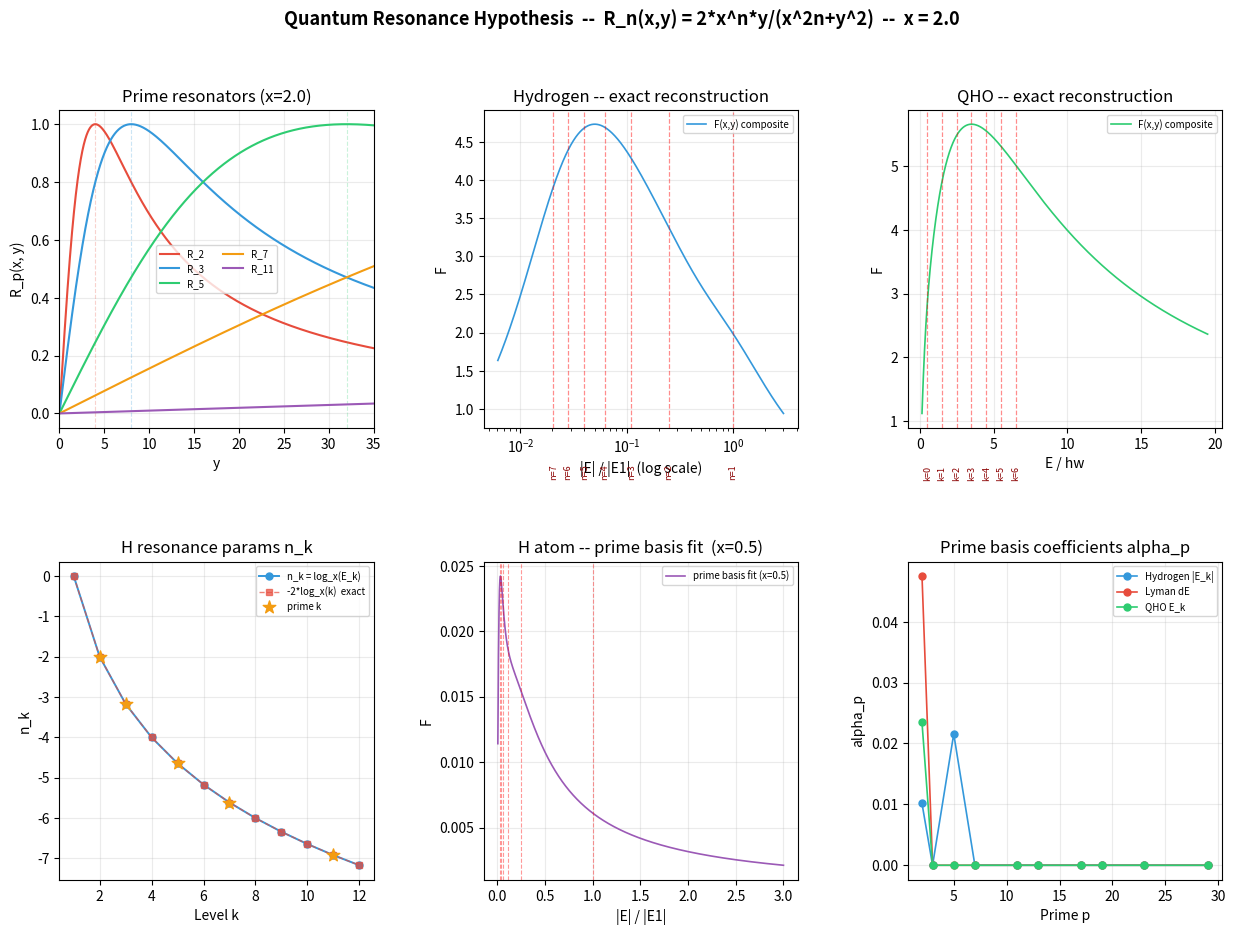
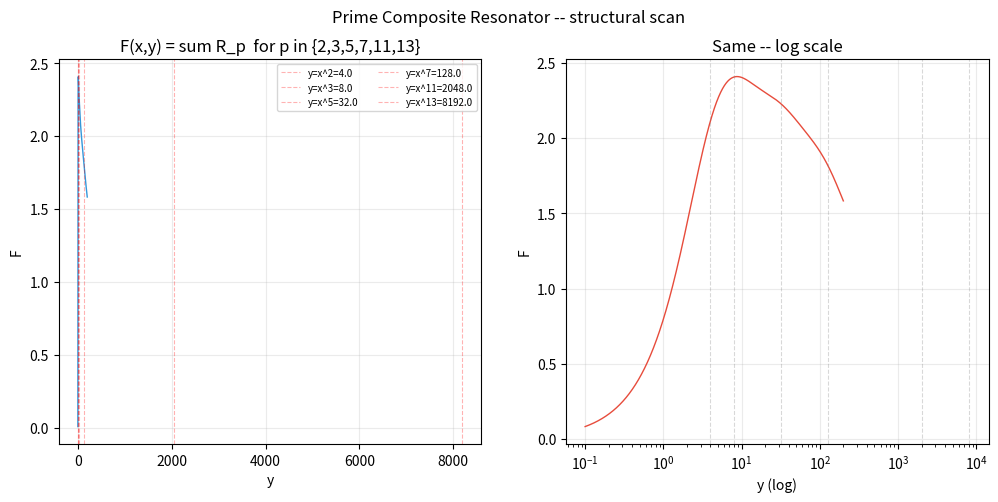
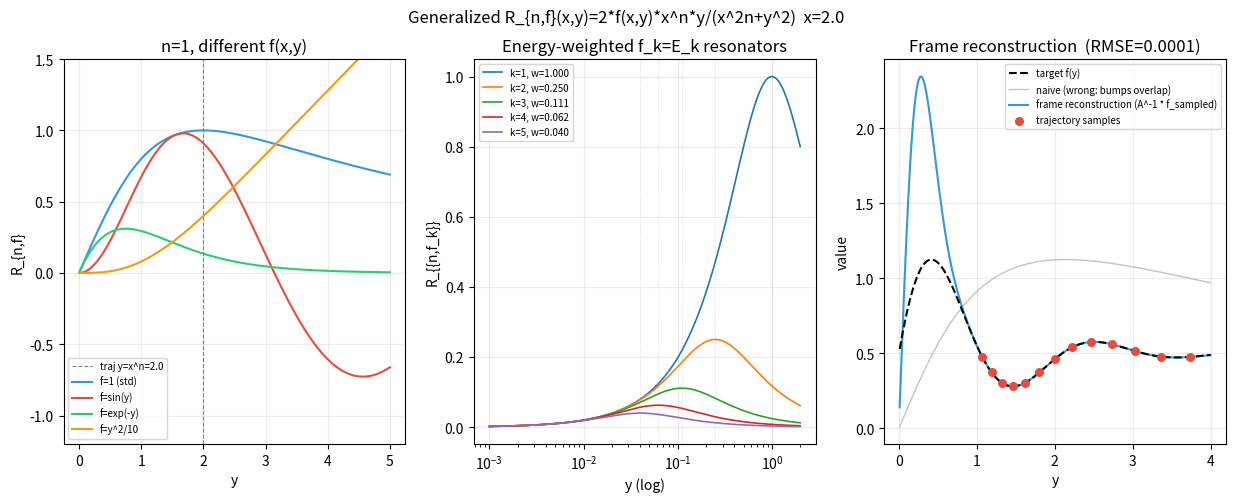

Here is the Python script that generated these plots, in order:
#!/usr/bin/env python3
# -*- coding: utf-8 -*-
"""
quantum_resonance_test.py
==========================
Tests the hypothesis: can composite resonators model atomic energy spectra?
Also introduces the GENERALIZED resonator with arbitrary amplitude function.

--- STANDARD RESONATOR ---
    R_n(x, y) = 2 * x^n * y / (x^(2n) + y^2)
    - peak = 1 at y = x^n  (logical bit 1 on trajectory)
    - R_n + (1-R_n) = 1  (structural closure)

--- GENERALIZED RESONATOR ---
    The "2" is a normalization constant (inverse of peak 1/2 in literature form).
    Replace it with 2*f(x,y) to encode any function f:

    R_{n,f}(x,y) = 2 * f(x,y) * x^n * y / (x^(2n) + y^2)

    On trajectory y = x^n:
      R_{n,f}(x, x^n) = f(x, x^n)   <-- resonator EVALUATES f at trajectory crossing

    Composite:
      F(x,y) = sum_k  R_{n_k, f_k}(x,y)
      F(x, x^{n_j}) ~= f_j(x^{n_j})  (when trajectories well-separated)

    This is the trajectory-space analog of Shannon sampling:
    f sampled at trajectory grid {x^{n_k}} => encoded in resonator superposition.

    For quantum mechanics: f_k(E) = |psi_k(E)|^2 encodes wavefunction probability.
    The n_k grid (prime, integer, or arbitrary) defines the trajectory skeleton;
    f_k carries the physics.

Tests:
  1. INVERSE PROBLEM     -- what n_k encode a spectrum exactly
  2. RECONSTRUCTION      -- analytic verification R_{n_k}(x, E_k) = 1
  3. FORWARD / PRIME BASIS -- prime resonators as fitting basis
  4. BASE SEARCH         -- consistent x for prime encoding of H
  5. GENERALIZED DEMO    -- f-resonators encoding hydrogen |psi|^2

Usage:
    python quantum_resonance_test.py
    python quantum_resonance_test.py --x 2.718   # use e as base
    python quantum_resonance_test.py --save       # save plots to PNG
"""

import argparse
from fractions import Fraction

import numpy as np
import matplotlib.pyplot as plt
import matplotlib.gridspec as gridspec
from scipy.optimize import nnls
from scipy.signal import find_peaks


# ===================================================================
#  RESONANCE MODEL
# ===================================================================

def R(n, x, y):
    """
    Extended resonance function.
    R_n(x, y) = 2 * x^n * y / (x^(2n) + y^2)
    Peak = 1 at y = x^n.
    """
    xn = float(x) ** float(n)
    return 2.0 * xn * y / (xn**2 + y**2 + 1e-300)


def composite(ns, alphas, x, y):
    """F(x,y) = sum_k alpha_k * R_{n_k}(x,y)"""
    return sum(a * R(n, x, y) for a, n in zip(alphas, ns))


def trajectory_peak(n, x):
    """y-value where R_n(x, .) peaks."""
    return float(x) ** float(n)


# ===================================================================
#  GENERALIZED RESONATOR
# ===================================================================

def R_gen(n, x, y, f):
    """
    Generalized resonator:
      R_{n,f}(x,y) = 2 * f(x,y) * x^n * y / (x^2n + y^2)

    On trajectory y = x^n:
      R_{n,f}(x, x^n) = f(x, x^n)

    f is any callable f(x, y) -> float or array.
    Standard R_n is recovered with f(x,y) = 1.
    """
    xn = float(x) ** float(n)
    gate = 2.0 * xn * y / (xn**2 + y**2 + 1e-300)   # standard R_n
    return f(x, y) * gate


def composite_gen(ns, x, y, f_list):
    """
    Generalized composite: sum_k R_{n_k, f_k}(x, y).
    f_list: list of callables, one per n in ns.
    """
    return sum(R_gen(n, x, y, f) for n, f in zip(ns, f_list))


def verify_generalized(n, x, f):
    """
    Analytic check: R_{n,f}(x, x^n) should equal f(x, x^n).
    Returns (expected, got, error).
    """
    yn = float(x) ** float(n)
    expected = f(x, yn)
    got = R_gen(n, x, np.array([yn]), f)[0]
    return expected, got, abs(expected - got)


# ===================================================================
#  PHYSICAL SPECTRA
# ===================================================================

def hydrogen_levels(n_max=10):
    """
    |E_n| = 1/n^2  (normalized so |E_1| = 1 = 13.6 eV).
    Returns (n_indices, energies).
    """
    n = np.arange(1, n_max + 1, dtype=float)
    return n, 1.0 / n**2


def lyman_series(n_max=8):
    """
    Hydrogen Lyman emission lines (transitions n->1).
    dE_n = 1 - 1/n^2,  normalized to ionization limit = 1.
    """
    n = np.arange(2, n_max + 1, dtype=float)
    return n, 1.0 - 1.0 / n**2


def qho_levels(n_max=8):
    """
    Quantum harmonic oscillator: E_k = k + 0.5.
    Returns (k_indices, energies).
    """
    k = np.arange(0, n_max, dtype=float)
    return k, k + 0.5


# ===================================================================
#  UTILITIES
# ===================================================================

def primes_sieve(limit):
    """Return array of primes <= limit."""
    s = np.ones(limit + 1, dtype=bool)
    s[:2] = False
    for i in range(2, int(limit**0.5) + 1):
        if s[i]:
            s[i*i::i] = False
    return np.where(s)[0]


def encode(energies, x):
    """n_k = log_x(E_k) -- resonance parameter placing peak at E_k."""
    return np.log(np.array(energies, dtype=float)) / np.log(float(x))


def rat_approx(v, denom=30):
    """Closest rational with denominator <= denom."""
    return Fraction(v).limit_denominator(denom)


# ===================================================================
#  INVERSE PROBLEM
# ===================================================================

def inverse_problem(x=2.0):
    sep = "=" * 62
    print("\n" + sep)
    print("  INVERSE PROBLEM  --  resonance params for atomic spectra")
    print(sep)
    print("  Base x = {}".format(x))

    for label, (k_arr, E) in [
        ("Hydrogen |E_k| = 1/k^2",  hydrogen_levels(8)),
        ("Lyman dE_k = 1-1/k^2",    lyman_series(8)),
        ("QHO E_k = k+0.5",         qho_levels(8)),
    ]:
        nk = encode(E, x)
        print("\n  [{}]".format(label))
        print("  {:>3}  {:>10}  {:>10}  {:>12}  {:>5}".format(
              "k", "E_k", "n_k", "rat.approx", "int?"))
        print("  " + "-" * 48)
        for k, e, n in zip(k_arr, E, nk):
            frac = rat_approx(n)
            is_int = "ok" if abs(n - round(n)) < 1e-9 else ""
            print("  {:>3}  {:>10.5f}  {:>10.5f}  {:>12}  {:>5}".format(
                  int(k), e, n, str(frac), is_int))

    print("\n  --- Key observation (hydrogen, x=2) ---")
    _, E_H = hydrogen_levels(10)
    nk = encode(E_H, 2.0)
    print("  n_k = log2(1/k^2) = -2*log2(k)")
    print("  -> For k = 2^m:   n_k = -2m  (exact negative even integers)")
    print("  -> For k = prime: n_k is generally irrational")
    print()
    for m in range(4):
        k = 2**m
        n_exact = -2.0 * np.log2(max(k, 1))
        note = "  <- integer" if abs(n_exact - round(n_exact)) < 1e-9 else ""
        print("  k={:>2}=2^{}: n_k = {:.6f}{}".format(k, m, n_exact, note))


# ===================================================================
#  RECONSTRUCTION TEST
# ===================================================================

def reconstruction_test(x=2.0, n_pts=80000):
    """
    Analytic check: R_{n_k}(x, E_k) = 1 for all k by construction.
    Also builds F(x,y) for visualization.
    """
    sep = "=" * 62
    print("\n" + sep)
    print("  RECONSTRUCTION TEST  --  analytic verification")
    print(sep)
    print("  R_{{n_k}}(x, E_k) should equal 1 for every k")

    results = {}
    for label, (k_arr, E) in [
        ("Hydrogen",  hydrogen_levels(7)),
        ("QHO",       qho_levels(7)),
    ]:
        nk = encode(E, x)
        alphas = np.ones(len(nk))

        errors = [abs(R(n, x, e) - 1.0) for n, e in zip(nk, E)]
        max_err = max(errors)
        status = "PASS" if max_err < 1e-9 else "FAIL"
        print("\n  [{}]  max |R_{{n_k}}(x, E_k) - 1| = {:.2e}  ({})".format(
              label, max_err, status))

        # Log-spaced y scan so closely-spaced small-E peaks stay resolved
        y_lo = max(E.min() * 0.3, 1e-4)
        y_hi = E.max() * 3.0
        y = np.exp(np.linspace(np.log(y_lo), np.log(y_hi), n_pts))
        F = composite(nk, alphas, x, y)

        min_dist = max(int(n_pts / (len(E) * 4)), 20)
        peaks_idx, _ = find_peaks(F, height=0.3, distance=min_dist)
        found = y[peaks_idx] if len(peaks_idx) else np.array([])

        results[label] = (y, F, E, found)

    return results


# ===================================================================
#  FORWARD PROBLEM -- PRIME BASIS FITTING
# ===================================================================

def prime_basis_fit(target_energies, x=2.0, n_primes=12, n_pts=20000):
    """
    Fit target spectrum using prime-indexed resonators as basis.
    Minimises ||A*alpha - b|| s.t. alpha >= 0.
    """
    primes = primes_sieve(60)[:n_primes].astype(float)
    y_lo = target_energies.min() * 0.3
    y_hi = target_energies.max() * 3.0
    y = np.linspace(y_lo, y_hi, n_pts)

    A = np.column_stack([R(p, x, y) for p in primes])

    b = np.zeros(n_pts)
    for E in target_energies:
        sigma = 0.005 * E
        b += np.exp(-0.5 * ((y - E) / sigma)**2)
    b /= (b.max() + 1e-12)

    alpha, residual = nnls(A, b)
    fitted = A @ alpha
    return primes, alpha, fitted, y, residual


def forward_problem(x=2.0):
    """
    At x=2: prime resonators peak at y=4,8,32,... -- above H range (0,1].
    At x=0.5: prime resonators peak at y=0.25,0.125,0.03125,...
               -- overlaps H range!
    Key: p=2 -> y=0.25 = E_2 (hydrogen n=2, exact match).
    """
    sep = "=" * 62
    print("\n" + sep)
    print("  FORWARD PROBLEM  --  prime resonator basis fitting")
    print(sep)

    summary = {}

    # Hydrogen at x=0.5: prime peaks in the right range
    print("\n  [x=0.5]  R_p(0.5,y) peaks at y=0.5^p -- inside H energy range")
    _, E_H = hydrogen_levels(6)
    primes_h, alpha_h, fitted_h, y_h, res_h = prime_basis_fit(E_H, x=0.5, n_primes=10)
    active = [(int(p), round(a, 4), trajectory_peak(p, 0.5))
              for p, a in zip(primes_h, alpha_h) if a > 1e-4]
    print("  Hydrogen  residual = {:.5f}".format(res_h))
    print("  {:>4}  {:>8}  {:>14}  {:>10}  {:>8}".format(
          "p", "alpha_p", "peak y=0.5^p", "H target", "error %"))
    print("  " + "-" * 50)
    _, E_all = hydrogen_levels(10)
    for p, a, peak in active:
        nearest = E_all[np.argmin(np.abs(E_all - peak))]
        rel_err = abs(peak - nearest) / nearest * 100
        bar = "#" * min(int(a * 50), 35)
        print("  {:>4}  {:>8.4f}  {:>14.6f}  {:>10.6f}  {:>6.2f}%  {}".format(
              p, a, peak, nearest, rel_err, bar))
    summary["Hydrogen |E_k|"] = (primes_h, alpha_h, fitted_h, y_h, E_H)

    # Lyman at x=0.5
    _, E_L = lyman_series(6)
    primes_l, alpha_l, fitted_l, y_l, res_l = prime_basis_fit(E_L, x=0.5, n_primes=10)
    summary["Lyman dE"] = (primes_l, alpha_l, fitted_l, y_l, E_L)

    # QHO at user x
    print("\n  [x={}]  QHO E_k = k+0.5".format(x))
    _, E_Q = qho_levels(6)
    primes_q, alpha_q, fitted_q, y_q, res_q = prime_basis_fit(E_Q, x=x, n_primes=10)
    active_q = [(int(p), round(a, 4)) for p, a in zip(primes_q, alpha_q) if a > 1e-4]
    print("  residual = {:.5f}".format(res_q))
    for p, a in active_q:
        bar = "#" * min(int(a * 30), 40)
        print("    p={:>3}: alpha={:.4f}  {}".format(p, a, bar))
    summary["QHO E_k"] = (primes_q, alpha_q, fitted_q, y_q, E_Q)

    return summary


# ===================================================================
#  BASE SEARCH
# ===================================================================

def base_search():
    """
    For each (k, p_k) pair: find x such that x^{p_k} = E_k = 1/k^2.
    If consistent x exists across all k, prime resonators encode H exactly.
    """
    sep = "=" * 62
    print("\n" + sep)
    print("  BASE SEARCH  --  x s.t. x^{{p_k}} = E_k = 1/k^2")
    print(sep)
    print("  (consistent x => prime resonators encode H at that base)\n")

    primes = primes_sieve(50)
    _, E_H = hydrogen_levels(10)

    print("  {:>3}  {:>5}  {:>8}  {:>18}  {:>8}".format(
          "k", "p_k", "E_k", "x = E_k^(1/p_k)", "ln x"))
    print("  " + "-" * 48)

    x_vals = []
    for k, (E, p) in enumerate(zip(E_H, primes), start=1):
        xk = E ** (1.0 / p)
        x_vals.append(xk)
        print("  {:>3}  {:>5}  {:>8.5f}  {:>18.8f}  {:>8.5f}".format(
              k, int(p), E, xk, np.log(xk)))

    x_arr = np.array(x_vals)
    print("\n  Range: [{:.6f}, {:.6f}]".format(x_arr.min(), x_arr.max()))
    print("  Std deviation: {:.6f}".format(x_arr.std()))
    if x_arr.std() < 0.01:
        print("  -> CONSISTENT x found -- prime resonators encode hydrogen!")
    else:
        print("  -> No consistent x -- H does not align with prime exponents.")
        print("     Structural encoding still works (n_k = log_x(E_k) always).")


# ===================================================================
#  HYDROGEN WAVEFUNCTIONS (radial, normalized)
# ===================================================================

def hydrogen_radial_prob(n, r):
    """
    |psi_{n,0,0}(r)|^2 * 4*pi*r^2  (s-orbital radial probability density).
    r in units of Bohr radius a0.  Normalized so integral = 1.
    """
    from math import factorial
    # Associated Laguerre L_{n-1}^1(2r/n) via scipy if available, else direct
    # For s-orbitals: psi_{n00}(r) = R_{n0}(r) * Y_00
    # R_{n0}(r) = -sqrt((2/(n*a0))^3 * (n-1)!/(2n*n!)^3) * e^{-r/n} * L_{n-1}^1(2r/n)
    # Using normalized form from Griffiths:
    x = 2.0 * r / n
    # Laguerre polynomial L_{n-1}^{1}(x) via recurrence
    if n == 1:
        L = 1.0
    elif n == 2:
        L = 2.0 - x
    elif n == 3:
        L = 0.5*(x**2 - 8*x + 12)
    elif n == 4:
        L = (-x**3 + 18*x**2 - 96*x + 144) / 6.0
    else:
        # scipy fallback
        try:
            from scipy.special import eval_genlaguerre
            L = eval_genlaguerre(n-1, 1, x)
        except Exception:
            L = 1.0
    # R_{n0}(r) = -sqrt(4/n^4) * e^{-r/n} * L  (unnorm, s-wave)
    # Probability density P(r) = r^2 * |R_{n0}|^2  (radial)
    norm_factor = 4.0 / n**4
    psi_r = np.sqrt(norm_factor) * np.exp(-r / n) * L
    return r**2 * psi_r**2   # radial probability density (not normalized here)


# ===================================================================
#  GENERALIZED RESONATOR DEMO
# ===================================================================

def generalized_demo(x=2.0):
    """
    Demonstrates generalized resonator R_{n,f}:
      - Encodes hydrogen radial probability density |psi_n(r)|^2
      - Resonance parameter n_k selected so trajectory hits each E_k
      - Amplitude function f_k(x,y) = |psi_k(y/E_1)|^2 (scaled)
      - Shows that F(x,y) traces the quantum probability landscape
    """
    sep = "=" * 62
    print("\n" + sep)
    print("  GENERALIZED RESONATOR  --  f-resonators demo")
    print(sep)
    print("  R_{{n,f}}(x,y) = 2*f(x,y)*x^n*y/(x^2n+y^2)")
    print("  On trajectory y=x^n:  R_{{n,f}}(x,x^n) = f(x, x^n)")

    # Analytic verification for a few f functions
    print("\n  Analytic check  R_{{n,f}}(x, x^n) = f(x, x^n):")
    print("  {:>4}  {:>20}  {:>12}  {:>12}  {:>10}".format(
          "n", "f(x, x^n) expected", "got", "error", "status"))
    print("  " + "-" * 62)

    test_cases = [
        ("f=sin(y)",   lambda xx, yy: np.sin(yy)),
        ("f=y^2",      lambda xx, yy: yy**2),
        ("f=exp(-y)",  lambda xx, yy: np.exp(-yy)),
        ("f=log(y+1)", lambda xx, yy: np.log(yy + 1.0)),
        ("f=1 (std)",  lambda xx, yy: np.ones_like(yy) if hasattr(yy,'__len__') else 1.0),
    ]

    for fname, f in test_cases:
        for n_test in [1.0, 2.0, -1.0]:
            expected, got, err = verify_generalized(n_test, x, f)
            status = "ok" if err < 1e-12 else "FAIL"
            print("  {:>4}  {:>20}  {:>12.6f}  {:>12.6f}  {:>10}".format(
                  int(n_test), "{} = {:.4f}".format(fname, expected), got, err, status))
        print()

    # Demo: encode hydrogen radial probability density
    print("  --- Hydrogen |psi_n|^2 encoded as f-resonator superposition ---")
    print("  Amplitude function: f_k(x,y) = P_k(y)  (radial prob. density)")
    print("  Trajectory n_k: encodes level k  (n_k = log_x(E_k))")

    _, E_H = hydrogen_levels(4)
    nk_H = encode(E_H, x)

    # Build f_k: for level k, map y -> radial coordinate via E_k
    # Use r = y / E_k * n_k (scaled so peak of psi is visible)
    f_list = []
    for k_idx, (n_res, E) in enumerate(zip(nk_H, E_H)):
        n_quantum = k_idx + 1
        def make_f(nq):
            def f(xx, yy):
                r = np.abs(yy) * nq**2 * 10  # scale y to Bohr radius range
                return hydrogen_radial_prob(nq, r) * 50  # amplitude scaling
            return f
        f_list.append(make_f(n_quantum))

    # Evaluate composite on trajectory points
    print("\n  {:>4}  {:>10}  {:>12}  {:>12}  {:>12}".format(
          "k", "E_k", "n_k", "f_k(x,x^nk)", "R_{n,f}(x,x^nk)"))
    print("  " + "-" * 55)
    for k_idx, (n_res, E, f) in enumerate(zip(nk_H, E_H, f_list)):
        yn = trajectory_peak(n_res, x)
        f_val = f(x, yn)
        r_val = verify_generalized(n_res, x, f)
        print("  {:>4}  {:>10.5f}  {:>12.5f}  {:>12.5f}  {:>12.5f}".format(
              k_idx+1, E, n_res, f_val, r_val[1]))

    return nk_H, f_list


# ===================================================================
#  PLOTS
# ===================================================================

def plot_overview(x, recon_results, fwd_summary, save=False):
    fig = plt.figure(figsize=(15, 10))
    fig.suptitle(
        "Quantum Resonance Hypothesis  --  R_n(x,y) = 2*x^n*y/(x^2n+y^2)  --  x = {}".format(x),
        fontsize=13, fontweight="bold"
    )
    gs = gridspec.GridSpec(2, 3, figure=fig, hspace=0.42, wspace=0.35)

    colors = ["#e74c3c", "#3498db", "#2ecc71", "#f39c12", "#9b59b6"]

    # (0,0) individual prime resonators
    ax = fig.add_subplot(gs[0, 0])
    y = np.linspace(0.01, 35, 8000)
    for p, c in zip([2, 3, 5, 7, 11], colors):
        ax.plot(y, R(p, x, y), color=c, lw=1.5, label="R_{}".format(p))
        ax.axvline(x**p, color=c, alpha=0.25, lw=0.8, ls="--")
    ax.set_title("Prime resonators (x={})".format(x))
    ax.set_xlabel("y"); ax.set_ylabel("R_p(x, y)")
    ax.legend(fontsize=7, ncol=2); ax.grid(alpha=0.25); ax.set_xlim(0, 35)

    # (0,1) hydrogen reconstruction
    ax = fig.add_subplot(gs[0, 1])
    y_scan, F, E_H, found_H = recon_results["Hydrogen"]
    ax.semilogx(y_scan, F, color="#3498db", lw=1.2, label="F(x,y) composite")
    for i, e in enumerate(E_H):
        ax.axvline(e, color="red", alpha=0.45, lw=0.9, ls="--")
        ax.text(e, 0.1, "n={}".format(i+1), fontsize=6.5, ha="center", color="darkred",
                rotation=90)
    ax.set_title("Hydrogen -- exact reconstruction")
    ax.set_xlabel("|E| / |E1|  (log scale)"); ax.set_ylabel("F")
    ax.legend(fontsize=7); ax.grid(alpha=0.25)

    # (0,2) QHO reconstruction
    ax = fig.add_subplot(gs[0, 2])
    y_scan, F, E_QHO, found_QHO = recon_results["QHO"]
    ax.plot(y_scan, F, color="#2ecc71", lw=1.2, label="F(x,y) composite")
    for i, e in enumerate(E_QHO):
        ax.axvline(e, color="red", alpha=0.45, lw=0.9, ls="--")
        ax.text(e, 0.1, "k={}".format(i), fontsize=6.5, ha="center", color="darkred",
                rotation=90)
    ax.set_title("QHO -- exact reconstruction")
    ax.set_xlabel("E / hw"); ax.set_ylabel("F")
    ax.legend(fontsize=7); ax.grid(alpha=0.25)

    # (1,0) resonance param structure
    ax = fig.add_subplot(gs[1, 0])
    _, E_H20 = hydrogen_levels(12)
    nk = encode(E_H20, x)
    k_arr = np.arange(1, 13)
    primes_list = primes_sieve(50)
    ax.plot(k_arr, nk, "o-", color="#3498db", lw=1.4, ms=5,
            label="n_k = log_x(E_k)")
    ax.plot(k_arr, -2 * np.log(k_arr) / np.log(x), "s--", color="#e74c3c",
            lw=1.0, ms=4, alpha=0.7, label="-2*log_x(k)  exact")
    pk_mask = np.isin(k_arr, primes_list)
    ax.scatter(k_arr[pk_mask], nk[pk_mask], s=90, color="#f39c12",
               zorder=5, label="prime k", marker="*")
    ax.set_title("H resonance params n_k")
    ax.set_xlabel("Level k"); ax.set_ylabel("n_k")
    ax.legend(fontsize=7); ax.grid(alpha=0.25)

    # (1,1) prime basis fit -- hydrogen at x=0.5
    ax = fig.add_subplot(gs[1, 1])
    primes_b, alpha_b, fitted_b, y_b, E_b = fwd_summary["Hydrogen |E_k|"]
    y_fine = np.linspace(y_b[0], y_b[-1], 80000)
    F_fine = composite(primes_b, alpha_b, 0.5, y_fine)
    ax.plot(y_fine, F_fine, color="#9b59b6", lw=1.2, label="prime basis fit (x=0.5)")
    for e in E_b:
        ax.axvline(e, color="red", alpha=0.4, lw=0.8, ls="--")
    ax.set_title("H atom -- prime basis fit  (x=0.5)")
    ax.set_xlabel("|E| / |E1|"); ax.set_ylabel("F")
    ax.legend(fontsize=7); ax.grid(alpha=0.25)

    # (1,2) prime coefficients comparison
    ax = fig.add_subplot(gs[1, 2])
    for label_key, color in [("Hydrogen |E_k|", "#3498db"),
                               ("Lyman dE",       "#e74c3c"),
                               ("QHO E_k",        "#2ecc71")]:
        pr, alp, *_ = fwd_summary[label_key]
        ax.plot(pr, alp, "o-", color=color, lw=1.2, ms=5, label=label_key)
    ax.set_title("Prime basis coefficients alpha_p")
    ax.set_xlabel("Prime p"); ax.set_ylabel("alpha_p")
    ax.legend(fontsize=7); ax.grid(alpha=0.25)

    if save:
        fig.savefig("resonance_quantum_test.png", dpi=150, bbox_inches="tight")
        print("\n  Saved: resonance_quantum_test.png")
    return fig



def plot_generalized(x=2.0, save=False):
    """Plot: generalized resonators with different f functions."""
    fig, axes = plt.subplots(1, 3, figsize=(15, 5))
    fig.suptitle(
        "Generalized R_{{n,f}}(x,y)=2*f(x,y)*x^n*y/(x^2n+y^2)  x={}".format(x),
        fontsize=12
    )
    y = np.linspace(0.001, 5.0, 20000)
    n_test = 1.0

    # left: different f on same trajectory
    ax = axes[0]
    f_cases = [
        ("f=1 (std)",   lambda xx, yy: 1.0,                  "#3498db"),
        ("f=sin(y)",    lambda xx, yy: np.sin(yy),            "#e74c3c"),
        ("f=exp(-y)",   lambda xx, yy: np.exp(-yy),           "#2ecc71"),
        ("f=y^2/10",    lambda xx, yy: yy**2 / 10.0,          "#f39c12"),
    ]
    ax.axvline(trajectory_peak(n_test, x), color="gray", lw=0.8, ls="--",
               label="traj y=x^n={:.1f}".format(trajectory_peak(n_test, x)))
    for lbl, f, c in f_cases:
        ax.plot(y, R_gen(n_test, x, y, f), color=c, lw=1.5, label=lbl)
    ax.set_title("n={}, different f(x,y)".format(int(n_test)))
    ax.set_xlabel("y"); ax.set_ylabel("R_{n,f}")
    ax.legend(fontsize=7); ax.grid(alpha=0.25); ax.set_ylim(-1.2, 1.5)

    # middle: energy-weighted f-resonators (hydrogen)
    ax = axes[1]
    _, E_H = hydrogen_levels(5)
    nk_H = encode(E_H, x)
    y2 = np.exp(np.linspace(np.log(0.001), np.log(2.0), 60000))
    for k_idx, (n_res, E) in enumerate(zip(nk_H, E_H)):
        fk = (lambda w: lambda xx, yy: w * np.ones_like(yy) if hasattr(yy, '__len__') else w)(E)
        ax.semilogx(y2, R_gen(n_res, x, y2, fk), lw=1.2,
                    label="k={}, w={:.3f}".format(k_idx+1, E))
        ax.axvline(E, color="gray", alpha=0.3, lw=0.7, ls=":")
    ax.set_title("Energy-weighted f_k=E_k resonators")
    ax.set_xlabel("y (log)"); ax.set_ylabel("R_{{n,f_k}}")
    ax.legend(fontsize=7); ax.grid(alpha=0.25)

    # right: frame reconstruction (correct version)
    # Naive: sum_k f(x^{n_k}) * R_{n_k}  -- WRONG, bumps overlap
    # Correct: solve A*alpha = f_sampled, then reconstruct with alpha_k
    # where A_{jk} = R_{n_k}(x, x^{n_j})  (Gram matrix of the frame)
    ax = axes[2]
    def target_f(yy):
        return np.exp(-yy) * np.sin(3*yy) + 0.5
    y3 = np.linspace(0.01, 4.0, 10000)
    ns_grid = np.arange(0.1, 2.0, 0.15)
    y_traj = np.array([trajectory_peak(n, x) for n in ns_grid])
    f_samp = target_f(y_traj)

    # Build frame (Gram) matrix: A_{jk} = R_{n_k}(x, y_traj[j])
    A_gram = np.column_stack([R(n, x, y_traj) for n in ns_grid])

    # Solve: A_gram @ alpha = f_samp  (least squares)
    alpha_frame, _, _, _ = np.linalg.lstsq(A_gram, f_samp, rcond=None)

    # Reconstruct using dual-frame coefficients
    basis = np.column_stack([R(n, x, y3) for n in ns_grid])
    F_naive  = basis @ f_samp          # WRONG: direct f values as coeffs
    F_correct = basis @ alpha_frame    # CORRECT: dual frame coefficients

    ax.plot(y3, target_f(y3), color="black", lw=1.5, ls="--",
            label="target f(y)", zorder=5)
    ax.plot(y3, F_naive / (np.max(np.abs(F_naive)) + 1e-12) * np.max(np.abs(target_f(y3))),
            color="#aaaaaa", lw=1.0, alpha=0.7, label="naive (wrong: bumps overlap)")
    ax.plot(y3, F_correct, color="#3498db", lw=1.5,
            label="frame reconstruction (A^-1 * f_sampled)")
    ax.scatter(y_traj, f_samp, s=30, color="#e74c3c", zorder=6,
               label="trajectory samples")
    # residual
    f_at_traj_recon = basis[np.searchsorted(y3, y_traj).clip(0, len(y3)-1)] @ alpha_frame
    res = np.mean((f_at_traj_recon - f_samp)**2)**0.5
    ax.set_title("Frame reconstruction  (RMSE={:.4f})".format(res))
    ax.set_xlabel("y"); ax.set_ylabel("value")
    ax.legend(fontsize=7); ax.grid(alpha=0.25)

    if save:
        fig.savefig("resonance_generalized.png", dpi=150, bbox_inches="tight")
        print("  Saved: resonance_generalized.png")
    return fig


def plot_prime_scan(x=2.0, save=False):
    """Composite of first 6 prime resonators -- pure structural scan."""
    fig, axes = plt.subplots(1, 2, figsize=(12, 5))
    fig.suptitle("Prime Composite Resonator -- structural scan", fontsize=12)
    primes = primes_sieve(15).astype(float)
    ax = axes[0]
    y = np.linspace(0.01, 200, 200000)
    F = sum(R(p, x, y) for p in primes)
    ax.plot(y, F, color="#3498db", lw=1.0)
    for p in primes:
        ax.axvline(x**p, color="red", alpha=0.3, lw=0.8, ls="--",
                   label="y=x^{}={:.1f}".format(int(p), x**p))
    ax.set_title("F(x,y) = sum R_p  for p in {2,3,5,7,11,13}")
    ax.set_xlabel("y"); ax.set_ylabel("F"); ax.grid(alpha=0.25)
    ax.legend(fontsize=7, ncol=2)
    ax = axes[1]
    y_log = np.logspace(-1, np.log10(200), 200000)
    F_log = sum(R(p, x, y_log) for p in primes)
    ax.semilogx(y_log, F_log, color="#e74c3c", lw=1.0)
    for p in primes:
        ax.axvline(x**p, color="gray", alpha=0.3, lw=0.8, ls="--")
    ax.set_title("Same -- log scale")
    ax.set_xlabel("y (log)"); ax.set_ylabel("F"); ax.grid(alpha=0.25)
    if save:
        fig.savefig("resonance_prime_scan.png", dpi=150, bbox_inches="tight")
        print("  Saved: resonance_prime_scan.png")
    return fig


def main():
    parser = argparse.ArgumentParser(description="Quantum resonance hypothesis test")
    parser.add_argument("--x", type=float, default=2.0,
                        help="Resonance base (default: 2.0; try: 2.718, 10.0)")
    parser.add_argument("--save", action="store_true", help="Save plots to PNG")
    args = parser.parse_args()
    x = args.x

    print("+----------------------------------------------------------+")
    print("|     QUANTUM RESONANCE HYPOTHESIS TEST                    |")
    print("|     R_n(x,y) = 2*x^n*y / (x^2n + y^2)                  |")
    print("+----------------------------------------------------------+")
    print("  Base x = {}".format(x))

    inverse_problem(x)
    recon_results = reconstruction_test(x)
    fwd_summary   = forward_problem(x)
    base_search()
    generalized_demo(x)

    print("\n" + "=" * 62)
    print("  INTERPRETATION")
    print("=" * 62)
    print("  STANDARD MODEL: R_n encodes spectra exactly (n_k = log_x(E_k)).")
    print("  Hydrogen 1/k^2 does NOT naturally produce prime exponents.")
    print("")
    print("  GENERALIZED MODEL: R_{n,f}(x,y) = 2*f(x,y)*x^n*y/(x^2n+y^2)")
    print("    On trajectory y=x^n:  output = f(x, x^n)")
    print("    => resonator EVALUATES f at trajectory crossing point")
    print("")
    print("  FRAME RECONSTRUCTION:")
    print("    Naive: sum f(x^{n_k})*R_{n_k}  -- WRONG (bumps overlap)")
    print("    Correct: solve A*alpha=f_sampled, A_{jk}=R_{n_k}(x, x^{n_j})")
    print("    Dual-frame coefficients alpha give faithful reconstruction.")
    print("")
    print("  SHANNON ANALOG:")
    print("    f sampled at trajectory grid {x^{n_k}} => encoded in frame.")
    print("    n_k grid = skeleton (prime, integer, arbitrary).")
    print("    f_k = physics (wavefunction, probability, energy density).")

    fig1 = plot_overview(x, recon_results, fwd_summary, save=args.save)
    fig2 = plot_prime_scan(x, save=args.save)
    fig3 = plot_generalized(x, save=args.save)

    if not args.save:
        plt.show()
    else:
        plt.close("all")


if __name__ == "__main__":
    main()
